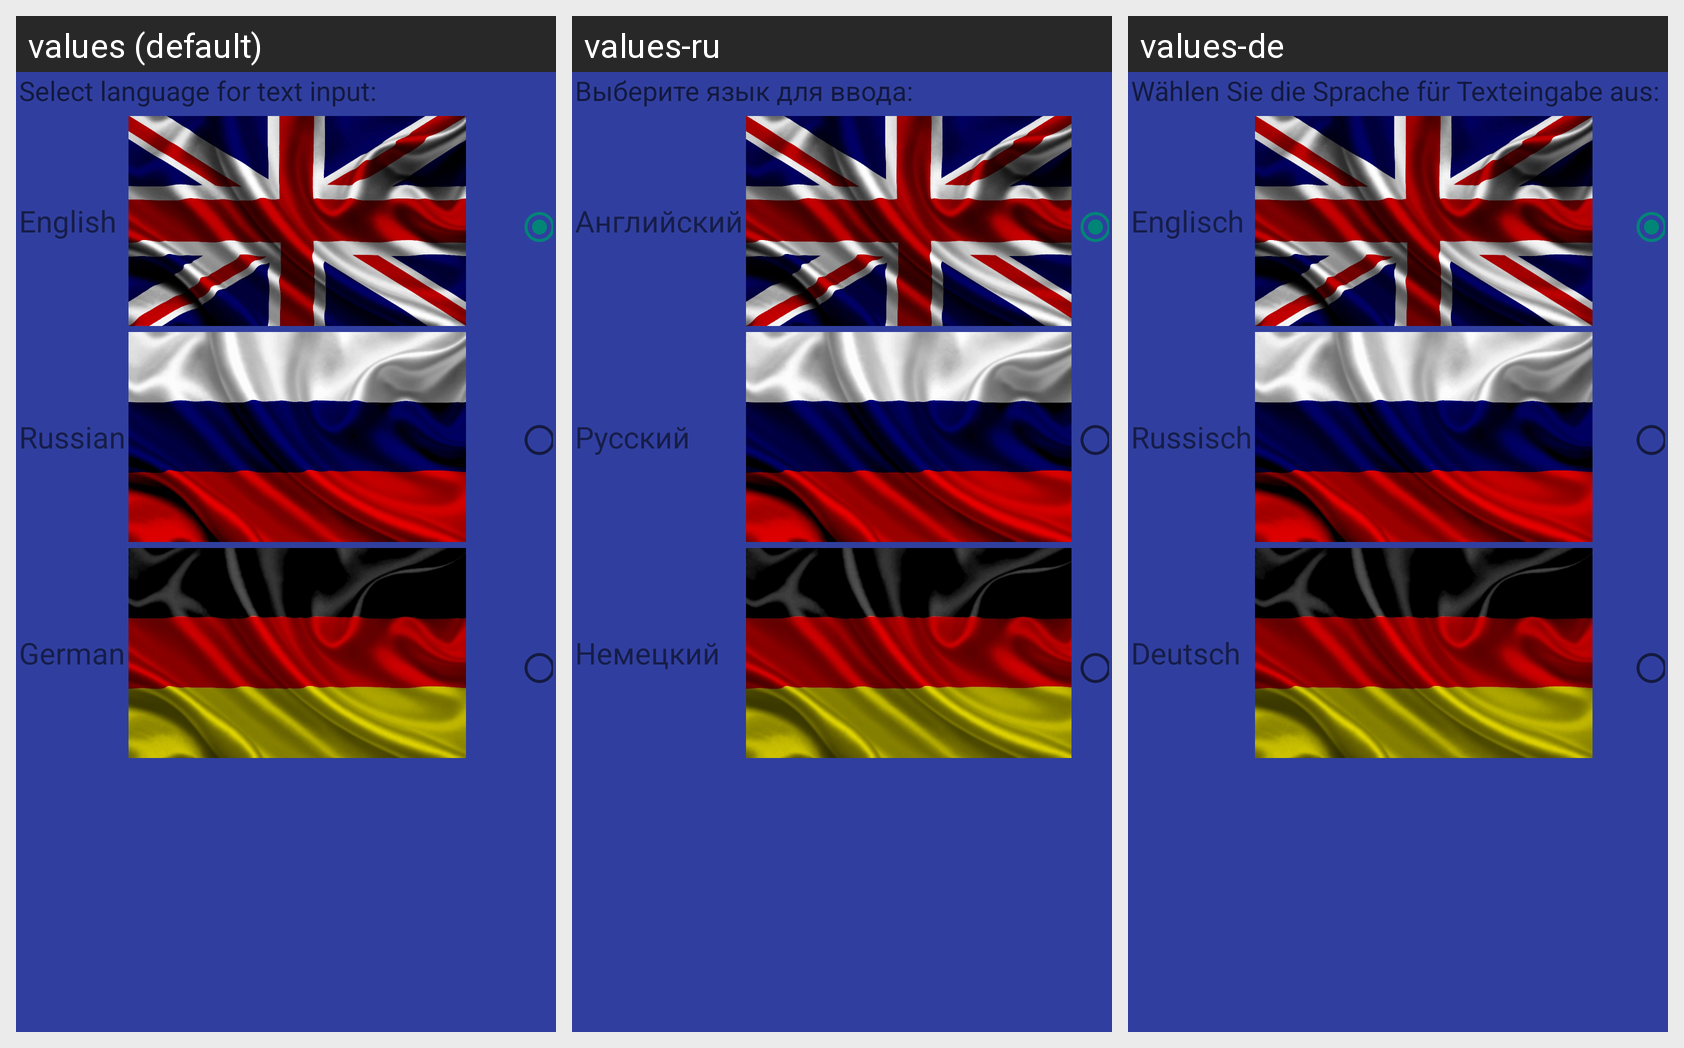

Translations of the strings shown on this Android screen, per locale in the grid:
Android screen res/layout/settings.xml rendered under 3 locales, left to right: values (default), values-ru, values-de. Device: Nexus 5 (rendered at 1080×1920; each locale shown at half size, 540×960, under a caption strip naming it); theme AppTheme.
Strings drawn on this screen, with the default value and each locale's value (text and hints the layout hard-codes, and strings that could not be matched under every locale, appear in the picture but are not listed):

input_lang
  values: Select language for text input:
  values-ru: Выберите язык для ввода:
  values-de: Wählen Sie die Sprache für Texteingabe aus:

l_eng
  values: English
  values-ru: Английский
  values-de: Englisch

l_rus
  values: Russian
  values-ru: Русский
  values-de: Russisch

l_germ
  values: German
  values-ru: Немецкий
  values-de: Deutsch
